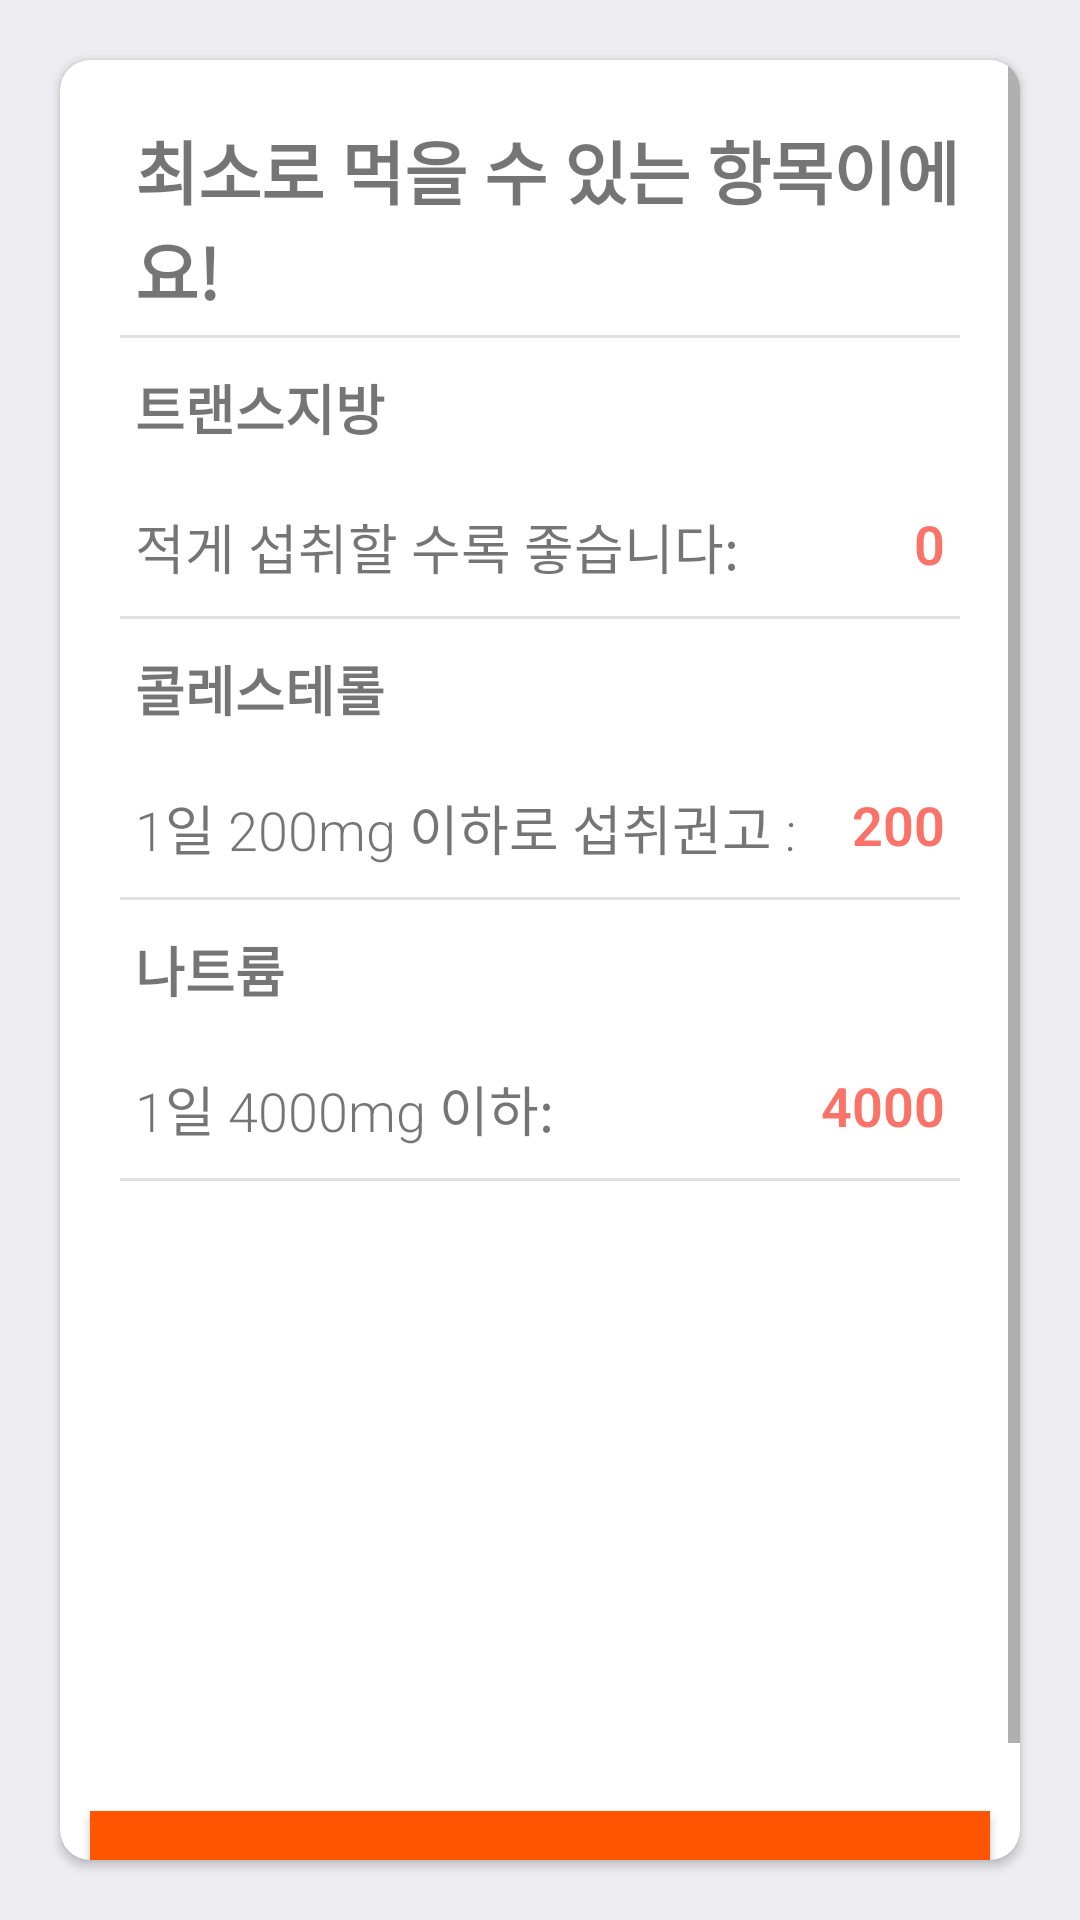

Android layout source for this screen:
<!-- AndroidManifest.xml: application theme AppTheme -->
<!-- res/layout/activity_tcolnadang.xml -->
<?xml version="1.0" encoding="utf-8"?>
<RelativeLayout
    xmlns:android="http://schemas.android.com/apk/res/android"
    xmlns:app="http://schemas.android.com/apk/res-auto"
    xmlns:tools="http://schemas.android.com/tools"
    android:layout_width="match_parent"
    android:layout_height="match_parent"
    android:background="@color/color_white"
    tools:context=".tcolnadangActivity">
    
    <androidx.cardview.widget.CardView
        android:layout_width="match_parent"
        android:layout_height="wrap_content"
        android:layout_marginLeft="20dp"
        android:layout_marginRight="20dp"
        android:layout_marginTop="20dp"
        android:layout_marginBottom="20dp"
        android:elevation="10dp"
        app:cardCornerRadius="10dp"
        android:id="@+id/details">


        <ScrollView
            android:id="@+id/scrollView"
            android:layout_width="match_parent"
            android:layout_height="match_parent"
            android:layout_marginTop="0dp"
            android:fillViewport="true"
            android:gravity="center"
            android:orientation="vertical">

            <LinearLayout
                android:layout_width="match_parent"
                android:layout_height="wrap_content"
                android:orientation="vertical">

                
                
                <TextView
                    android:layout_width="match_parent"
                    android:layout_height="wrap_content"
                    android:layout_marginLeft="25dp"
                    android:layout_marginTop="20dp"
                    android:text="최소로 먹을 수 있는 항목이에요!"
                    android:textSize="23sp"
                    android:textStyle="bold" />

                
                <View
                    android:layout_width="match_parent"
                    android:layout_height="1dp"
                    android:layout_marginLeft="20dp"
                    android:layout_marginTop="5dp"
                    android:layout_marginRight="20dp"
                    android:background="@color/color_two" />

                <RelativeLayout
                    android:layout_width="match_parent"
                    android:layout_height="wrap_content"
                    android:layout_marginLeft="25dp"
                    android:layout_marginTop="10dp"
                    android:layout_marginRight="25dp"
                    android:layout_marginBottom="10dp">



                    <TextView
                        android:layout_width="wrap_content"
                        android:layout_height="wrap_content"
                        android:fontFamily="sans-serif-light"
                        android:text="트랜스지방"
                        android:textStyle="bold"
                        android:textSize="18sp" />
                </RelativeLayout>

                <RelativeLayout
                    android:layout_width="match_parent"
                    android:layout_height="wrap_content"
                    android:layout_marginLeft="25dp"
                    android:layout_marginTop="10dp"
                    android:layout_marginRight="25dp"
                    android:layout_marginBottom="10dp">

                    
                    <TextView
                        android:id="@+id/textView_cal_remain"
                        android:layout_width="wrap_content"
                        android:layout_height="wrap_content"
                        android:layout_alignParentRight="true"
                        android:fontFamily="sans-serif-light"
                        android:text="0"
                        android:textColor="@color/color_one"
                        android:textSize="18sp"
                        android:textStyle="bold" />
                    <TextView
                        android:layout_width="wrap_content"
                        android:layout_height="wrap_content"
                        android:fontFamily="sans-serif-light"
                        android:text="적게 섭취할 수록 좋습니다: "
                        android:textSize="18sp" />
                </RelativeLayout>

                
                <View
                    android:layout_width="match_parent"
                    android:layout_height="1dp"
                    android:layout_marginLeft="20dp"
                    android:layout_marginRight="20dp"
                    android:background="@color/color_two" />

                <RelativeLayout
                    android:layout_width="match_parent"
                    android:layout_height="wrap_content"
                    android:layout_marginLeft="25dp"
                    android:layout_marginTop="10dp"
                    android:layout_marginRight="25dp"
                    android:layout_marginBottom="10dp">

                    
                    <TextView
                        android:layout_width="wrap_content"
                        android:layout_height="wrap_content"
                        android:fontFamily="sans-serif-light"
                        android:text="콜레스테롤"
                        android:textStyle="bold"
                        android:textSize="18sp" />


                </RelativeLayout>
                <RelativeLayout
                    android:layout_width="match_parent"
                    android:layout_height="wrap_content"
                    android:layout_marginLeft="25dp"
                    android:layout_marginTop="10dp"
                    android:layout_marginRight="25dp"
                    android:layout_marginBottom="10dp">

                    
                    <TextView
                        android:id="@+id/textView_tan_remain"
                        android:layout_width="wrap_content"
                        android:layout_height="wrap_content"
                        android:layout_alignParentRight="true"
                        android:fontFamily="sans-serif-light"
                        android:text="200"
                        android:textColor="@color/color_one"
                        android:textSize="18sp"
                        android:textStyle="bold" />
                    <TextView
                        android:layout_width="wrap_content"
                        android:layout_height="wrap_content"
                        android:fontFamily="sans-serif-light"
                        android:text="1일 200mg 이하로 섭취권고 :"
                        android:textSize="18sp" />
                </RelativeLayout>

                <View
                    android:layout_width="match_parent"
                    android:layout_height="1dp"
                    android:layout_marginLeft="20dp"
                    android:layout_marginRight="20dp"
                    android:background="@color/color_two" />
                <RelativeLayout
                    android:layout_width="match_parent"
                    android:layout_height="wrap_content"
                    android:layout_marginLeft="25dp"
                    android:layout_marginTop="10dp"
                    android:layout_marginRight="25dp"
                    android:layout_marginBottom="10dp">

                    <TextView
                        android:layout_width="wrap_content"
                        android:layout_height="wrap_content"
                        android:fontFamily="sans-serif-light"
                        android:text="나트륨"
                        android:textStyle="bold"
                        android:textSize="18sp" />

                    
                    
                    
                </RelativeLayout>

                <RelativeLayout
                    android:layout_width="match_parent"
                    android:layout_height="wrap_content"
                    android:layout_marginLeft="25dp"
                    android:layout_marginTop="10dp"
                    android:layout_marginRight="25dp"
                    android:layout_marginBottom="10dp">

                    
                    <TextView
                        android:id="@+id/textView_dan_remain"
                        android:layout_width="wrap_content"
                        android:layout_height="wrap_content"
                        android:layout_alignParentRight="true"
                        android:fontFamily="sans-serif-light"
                        android:text="4000"
                        android:textColor="@color/color_one"
                        android:textSize="18sp"
                        android:textStyle="bold" />
                    <TextView
                        android:layout_width="wrap_content"
                        android:layout_height="wrap_content"
                        android:fontFamily="sans-serif-light"
                        android:text="1일 4000mg 이하:"
                        android:textSize="18sp" />
                </RelativeLayout>

                <View
                    android:layout_width="match_parent"
                    android:layout_height="1dp"
                    android:layout_marginLeft="20dp"
                    android:layout_marginRight="20dp"
                    android:background="@color/color_two" />

                <View
                    android:layout_width="match_parent"
                    android:layout_height="200dp"
                    android:layout_marginLeft="20dp"
                    android:layout_marginRight="20dp"
                    android:background="@color/white" />

                <Button
                    android:id="@+id/button_tcolna"
                    android:layout_width="match_parent"
                    android:layout_height="wrap_content"
                    android:layout_margin="10dp"
                    android:background="@color/orange"
                    android:text="다음"
                    android:textColor="@color/black" />
            </LinearLayout>
        </ScrollView>
    </androidx.cardview.widget.CardView>

</RelativeLayout>
<!-- resources referenced by this layout -->
<resources>
  <color name="black">#FF000000</color>
  <color name="color_one">#fb7268</color>
  <color name="color_two">#E3E0E0</color>
  <color name="color_white">#ededf2</color>
  <color name="orange">#ff5500</color>
  <color name="white">#FFFFFFFF</color>
  <style name="AppTheme" parent="Theme.AppCompat.Light.NoActionBar">
          
          <item name="colorPrimary">@color/colorPrimary</item>
          <item name="colorPrimaryDark">@color/colorPrimaryDark</item>
          <item name="colorAccent">@color/colorAccent</item>
      </style>
  <color name="colorPrimary">#3F51B5</color>
  <color name="colorPrimaryDark">#303F9F</color>
  <color name="colorAccent">#FF4081</color>
</resources>
